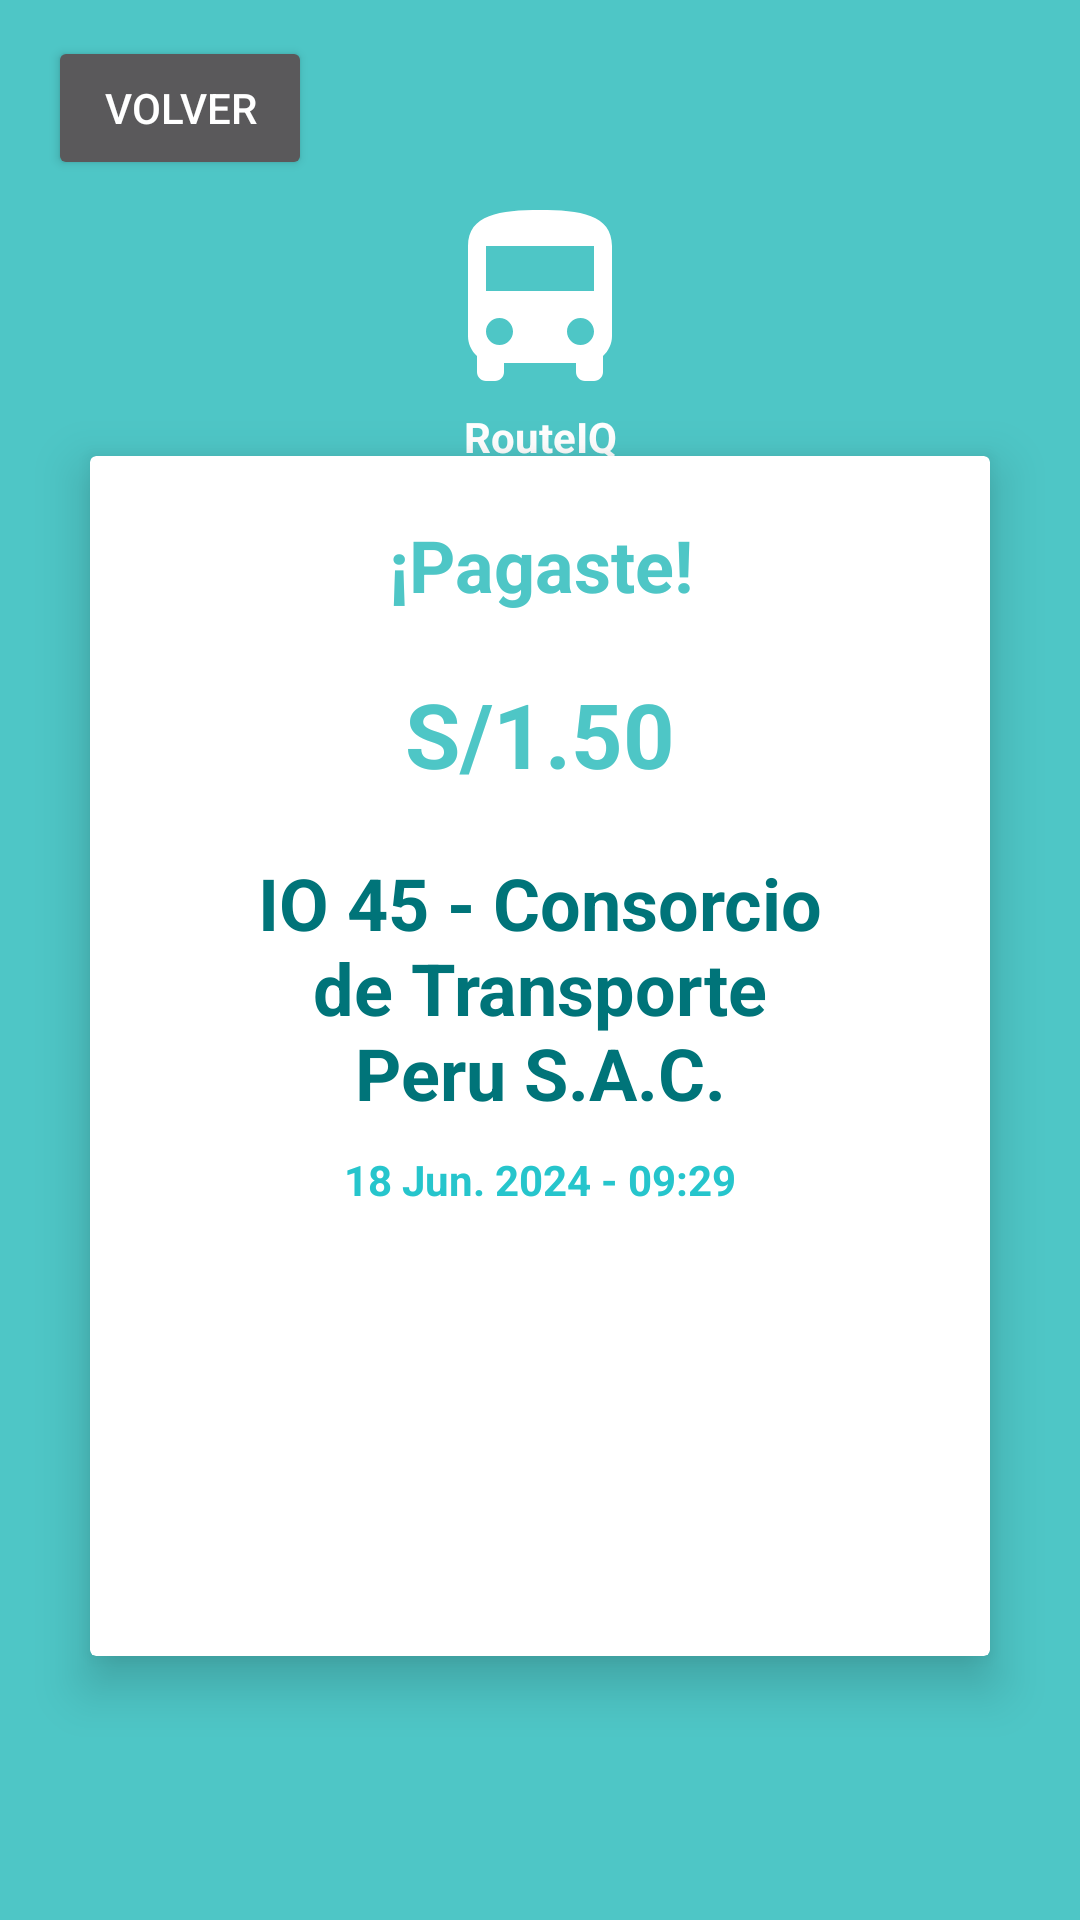

Reconstruct the res/layout file that produces this screen, plus the resources it refers to.
<!-- AndroidManifest.xml: application theme Theme.LOGIN -->
<!-- res/layout/activity_pay.xml -->
<?xml version="1.0" encoding="utf-8"?>
<androidx.constraintlayout.widget.ConstraintLayout xmlns:android="http://schemas.android.com/apk/res/android"
    xmlns:app="http://schemas.android.com/apk/res-auto"
    xmlns:tools="http://schemas.android.com/tools"
    android:id="@+id/main"
    android:layout_width="match_parent"
    android:layout_height="match_parent"
    android:background="@color/green"
    tools:context=".activities.PayActivity">
    <androidx.appcompat.widget.Toolbar
        android:id="@+id/toolbar"
        android:layout_width="match_parent"
        android:layout_height="?attr/actionBarSize"
        android:background="?attr/colorPrimary"
        android:elevation="4dp"
        android:theme="@style/ThemeOverlay.AppCompat.Dark.ActionBar">
        <Button
            android:id="@+id/backButton"
            android:layout_marginTop="12dp"
            android:layout_width="wrap_content"
            android:layout_height="wrap_content"
            android:text="Volver"
            android:drawableLeft="@drawable/baseline_arrow_back_ios_new_24"
            android:elevation="10dp"
            android:padding="8dp"
            android:layout_marginRight="20dp"
            android:textColor="@android:color/white" />
    </androidx.appcompat.widget.Toolbar>

    <TextView
        android:id="@+id/textView4"
        android:layout_width="wrap_content"
        android:layout_height="wrap_content"
        android:drawableTop="@drawable/baseline_directions_bus_24_white"
        android:text="RouteIQ"
        android:textAlignment="center"
        android:textColor="@color/white"
        android:textStyle="bold"
        app:layout_constraintEnd_toEndOf="parent"
        app:layout_constraintStart_toStartOf="parent"
        app:layout_constraintTop_toBottomOf="@+id/toolbar" />

    <androidx.cardview.widget.CardView
        android:layout_width="wrap_content"
        android:layout_height="wrap_content"
        app:cardBackgroundColor="@color/white"
        app:cardElevation="10dp"
        app:layout_constraintBottom_toBottomOf="parent"
        app:layout_constraintEnd_toEndOf="parent"
        app:layout_constraintStart_toStartOf="parent"
        app:layout_constraintTop_toBottomOf="@+id/toolbar">

        <LinearLayout
            android:layout_width="300dp"
            android:layout_height="400dp"
            android:orientation="vertical"
            android:padding="20dp"
            android:background="@drawable/background_ticket">
            <TextView
                android:layout_width="match_parent"
                android:layout_height="wrap_content"
                android:layout_marginBottom="20dp"
                android:text="¡Pagaste!"
                android:textAlignment="center"
                android:textColor="@color/green"
                android:textSize="24dp"
                android:textStyle="bold" />
            <TextView
                android:id="@+id/mount"
                android:layout_width="match_parent"
                android:layout_height="wrap_content"
                android:text="S/1.50"
                android:textAlignment="center"
                android:textColor="@color/green"
                android:textSize="30dp"
                android:textStyle="bold"
                android:layout_marginBottom="20dp"/>
            <TextView
                android:id="@+id/description"
                android:layout_width="200dp"
                android:layout_height="wrap_content"
                android:layout_marginLeft="30dp"
                android:text="IO 45 - Consorcio de Transporte Peru S.A.C."
                android:textAlignment="center"
                android:textColor="#007479"
                android:textSize="24dp"
                android:textStyle="bold"
                android:layout_marginBottom="10dp"/>
            <TextView
                android:id="@+id/date"
                android:layout_width="200dp"
                android:layout_height="wrap_content"
                android:layout_marginLeft="30dp"
                android:text="18 Jun. 2024 - 09:29"
                android:textAlignment="center"
                android:textColor="#26C5CC"
                android:textSize="14dp"
                android:textStyle="bold" />
        </LinearLayout>
    </androidx.cardview.widget.CardView>

</androidx.constraintlayout.widget.ConstraintLayout>
<!-- resources referenced by this layout -->
<resources>
  <color name="green">#4EC6C6</color>
  <color name="white">#FFFFFFFF</color>
  <!-- drawable baseline_directions_bus_24_white (drawable) -->
  <vector xmlns:android="http://schemas.android.com/apk/res/android" android:height="72dp" android:tint="#FFFFFF" android:viewportHeight="24" android:viewportWidth="24" android:width="72dp">
        
      <path android:fillColor="@android:color/white" android:pathData="M4,16c0,0.88 0.39,1.67 1,2.22L5,20c0,0.55 0.45,1 1,1h1c0.55,0 1,-0.45 1,-1v-1h8v1c0,0.55 0.45,1 1,1h1c0.55,0 1,-0.45 1,-1v-1.78c0.61,-0.55 1,-1.34 1,-2.22L20,6c0,-3.5 -3.58,-4 -8,-4s-8,0.5 -8,4v10zM7.5,17c-0.83,0 -1.5,-0.67 -1.5,-1.5S6.67,14 7.5,14s1.5,0.67 1.5,1.5S8.33,17 7.5,17zM16.5,17c-0.83,0 -1.5,-0.67 -1.5,-1.5s0.67,-1.5 1.5,-1.5 1.5,0.67 1.5,1.5 -0.67,1.5 -1.5,1.5zM18,11L6,11L6,6h12v5z"/>
      
  </vector>
  <style name="Theme.LOGIN" parent="Base.Theme.LOGIN">
          <item name="colorPrimary">@color/colorPrimary</item>
      </style>
  <style name="Base.Theme.LOGIN" parent="Theme.Material3.DayNight.NoActionBar">
          
          
      </style>
  <color name="colorPrimary">#4EC6C6</color>
</resources>
